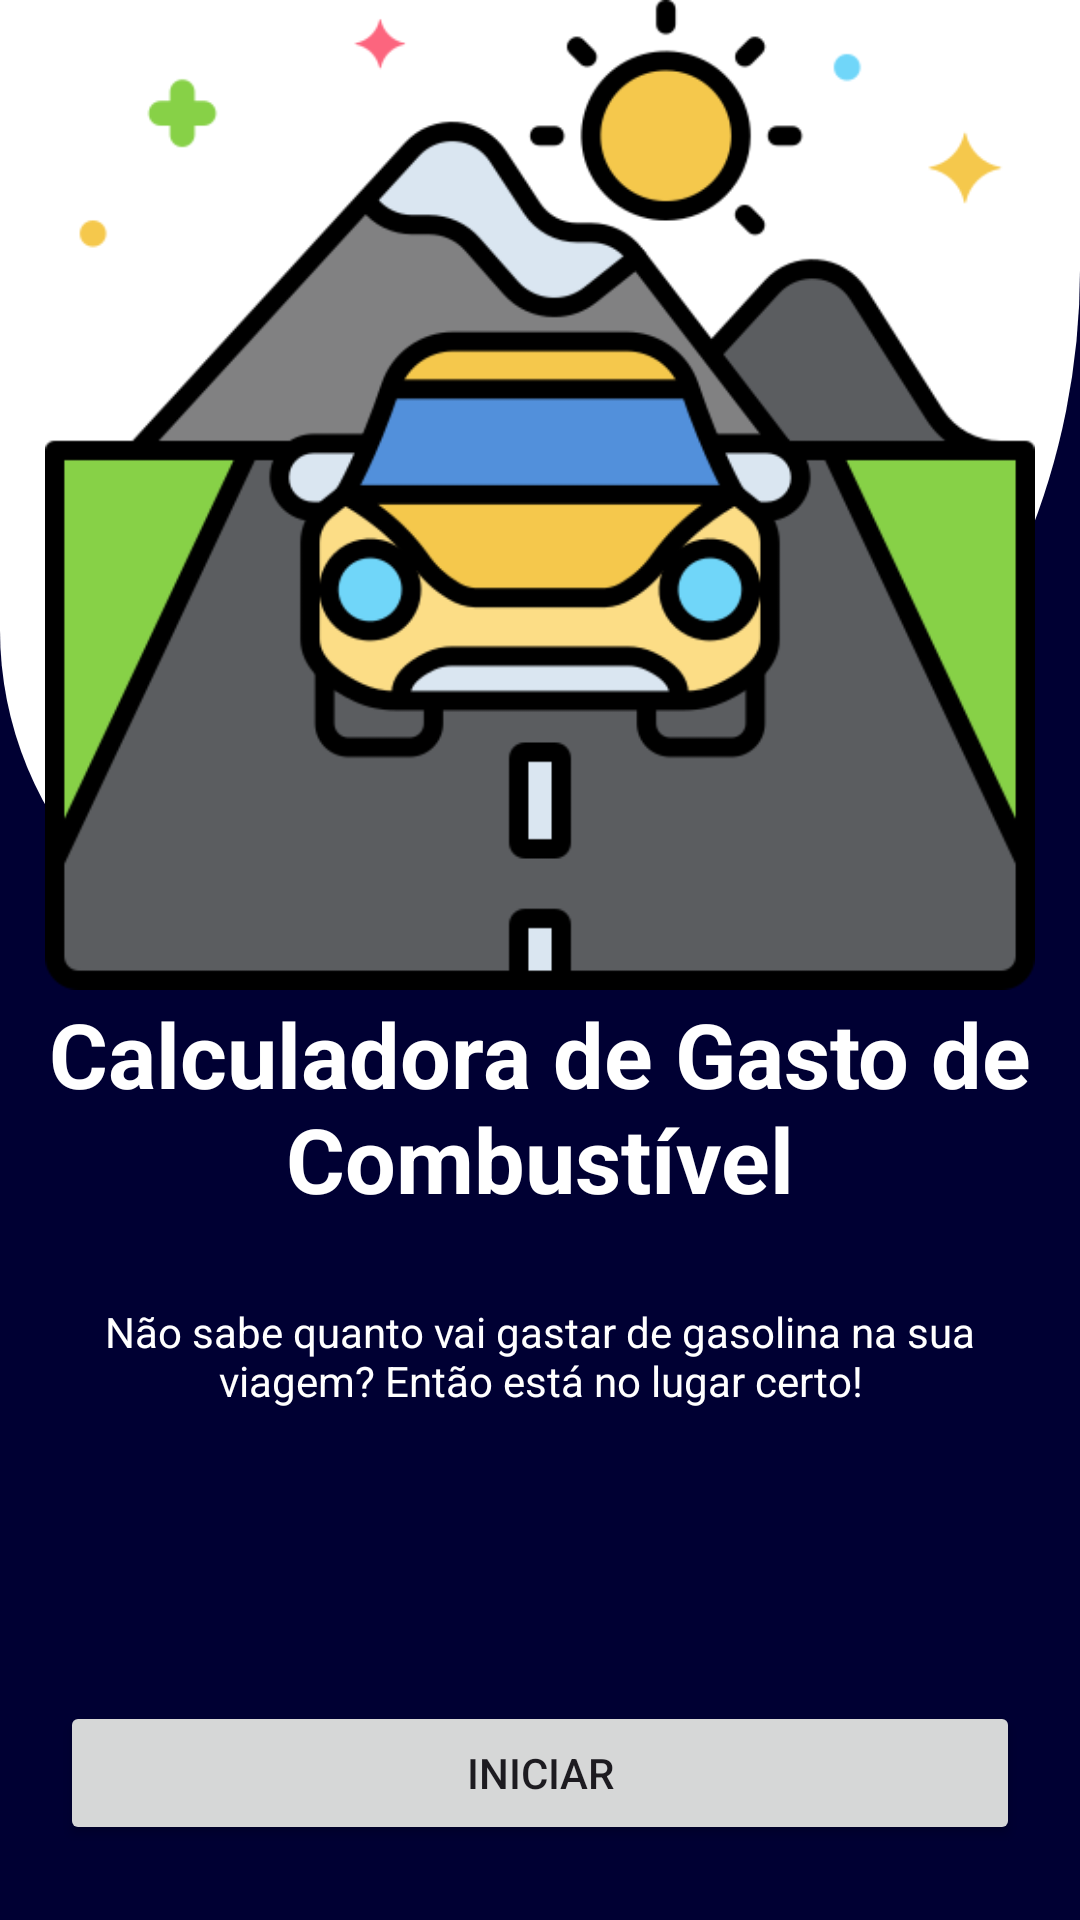

Write the Android layout XML for this screen, with the resource values it uses.
<!-- AndroidManifest.xml: application theme Theme.App_Calculo_Gasto_Combustível -->
<!-- res/layout/activity_inicial.xml -->
<?xml version="1.0" encoding="utf-8"?>
    <androidx.constraintlayout.widget.ConstraintLayout xmlns:android="http://schemas.android.com/apk/res/android"
    xmlns:app="http://schemas.android.com/apk/res-auto"
    xmlns:tools="http://schemas.android.com/tools"
    android:layout_width="match_parent"
    android:layout_height="match_parent"
    android:background="@color/NavyBlue"
    tools:context=".a_tela_Inicial">


    <LinearLayout
        android:id="@+id/Inicial_header"
        android:layout_width="match_parent"
        android:layout_height="330sp"
        android:background="@drawable/header1"
        android:orientation="vertical"
        app:layout_constraintBottom_toTopOf="@+id/textView2"
        app:layout_constraintEnd_toEndOf="parent"
        app:layout_constraintHorizontal_bias="0.0"
        app:layout_constraintStart_toStartOf="parent"
        app:layout_constraintTop_toTopOf="parent"
        app:layout_constraintVertical_bias="0.0">

        <ImageView
            android:layout_width="match_parent"
            android:layout_height="match_parent"
            android:src="@drawable/viagem"/>

    </LinearLayout>

    <TextView
        android:id="@+id/textView2"
        android:layout_width="match_parent"
        android:layout_height="wrap_content"
        android:text="Calculadora de Gasto de Combustível"
        android:textAlignment="center"
        android:textColor="@color/white"
        android:textSize="30dp"
        android:textStyle="bold"
        app:layout_constraintBottom_toBottomOf="parent"
        app:layout_constraintEnd_toEndOf="parent"
        app:layout_constraintHorizontal_bias="0.0"
        app:layout_constraintStart_toStartOf="parent"
        app:layout_constraintTop_toTopOf="parent"
        app:layout_constraintVertical_bias="0.586" />

    <TextView
        android:id="@+id/textView"
        android:layout_width="match_parent"
        android:layout_height="wrap_content"
        android:layout_marginTop="28dp"
        android:layout_marginHorizontal="20dp"
        android:textAlignment="center"
        android:text="Não sabe quanto vai gastar de gasolina na sua viagem? Então está no lugar certo!"
        android:textColor="@color/white"
        app:layout_constraintEnd_toEndOf="parent"
        app:layout_constraintStart_toStartOf="parent"
        app:layout_constraintTop_toBottomOf="@+id/textView2" />

    <Button
        android:id="@+id/btn_Iniciar"
        android:layout_width="match_parent"
        android:layout_height="wrap_content"
        android:layout_marginHorizontal="20dp"
        android:layout_marginBottom="25dp"
        android:text="Iniciar"
        app:layout_constraintBottom_toBottomOf="parent"
        app:layout_constraintEnd_toEndOf="parent"
        app:layout_constraintStart_toStartOf="parent" />

</androidx.constraintlayout.widget.ConstraintLayout>
<!-- resources referenced by this layout -->
<resources>
  <color name="NavyBlue">#000033</color>
  <color name="white">#FFFFFFFF</color>
  <!-- drawable header1 (drawable) -->
  <?xml version="1.0" encoding="utf-8"?>
  <shape xmlns:android="http://schemas.android.com/apk/res/android">
  
      <solid android:color="@color/white"/>
  
      <corners android:bottomLeftRadius="150dp"
               android:bottomRightRadius="300dp"/>
  
  </shape>
  <!-- drawable viagem: png bitmap (drawable, 43001 bytes) -->
  <style name="Theme.App_Calculo_Gasto_Combustível" parent="Base.Theme.App_Calculo_Gasto_Combustível" />
  <style name="Base.Theme.App_Calculo_Gasto_Combustível" parent="Theme.Material3.DayNight.NoActionBar">
          
          
      </style>
</resources>
